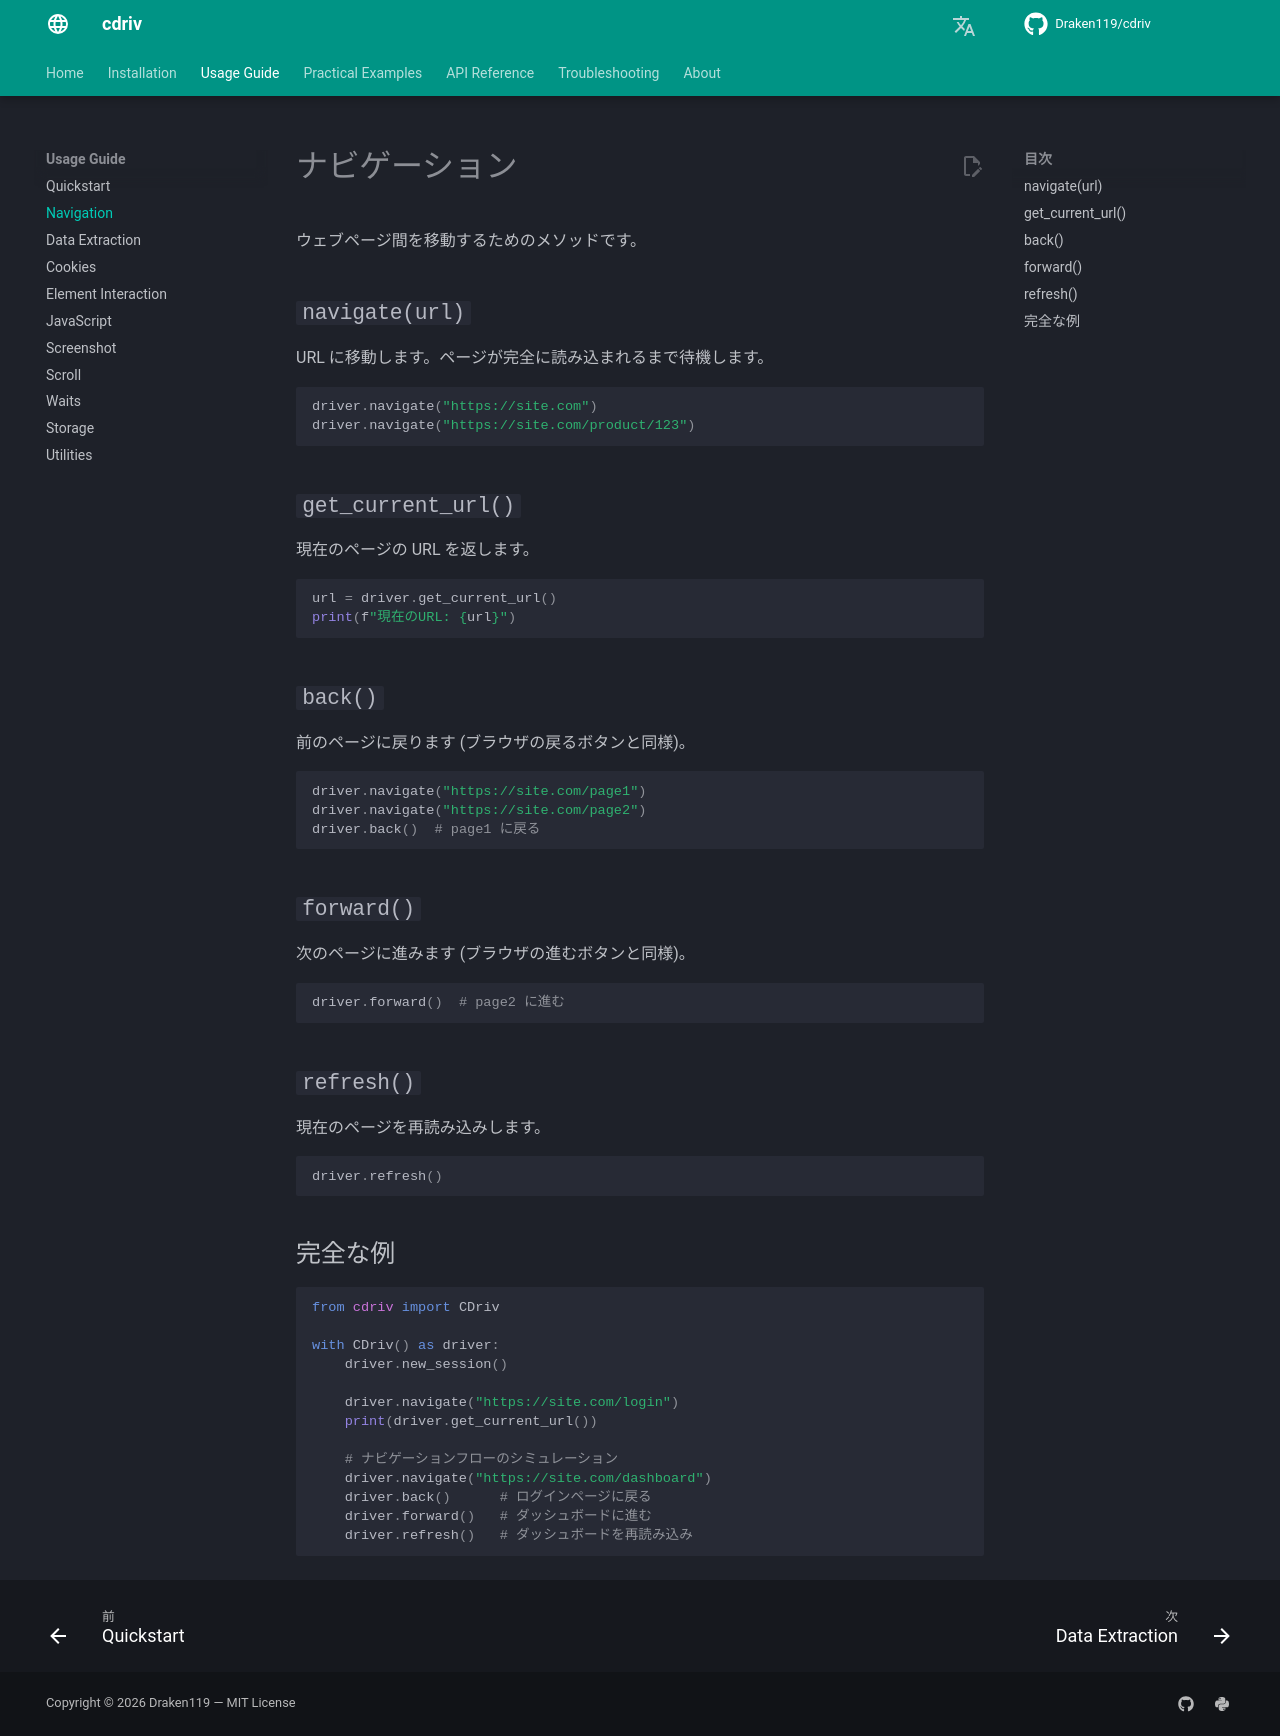

repository: Draken119/cdriv · page: ja/usage/navigation/index.html · generator: mkdocs

# ナビゲーション

ウェブページ間を移動するためのメソッドです。

## `navigate(url)`

URL に移動します。ページが完全に読み込まれるまで待機します。

```python
driver.navigate("https://site.com")
driver.navigate("https://site.com/product/123")
```

## `get_current_url()`

現在のページの URL を返します。

```python
url = driver.get_current_url()
print(f"現在のURL: {url}")
```

## `back()`

前のページに戻ります (ブラウザの戻るボタンと同様)。

```python
driver.navigate("https://site.com/page1")
driver.navigate("https://site.com/page2")
driver.back()  # page1 に戻る
```

## `forward()`

次のページに進みます (ブラウザの進むボタンと同様)。

```python
driver.forward()  # page2 に進む
```

## `refresh()`

現在のページを再読み込みします。

```python
driver.refresh()
```

## 完全な例

```python
from cdriv import CDriv

with CDriv() as driver:
    driver.new_session()

    driver.navigate("https://site.com/login")
    print(driver.get_current_url())

    # ナビゲーションフローのシミュレーション
    driver.navigate("https://site.com/dashboard")
    driver.back()      # ログインページに戻る
    driver.forward()   # ダッシュボードに進む
    driver.refresh()   # ダッシュボードを再読み込み
```
